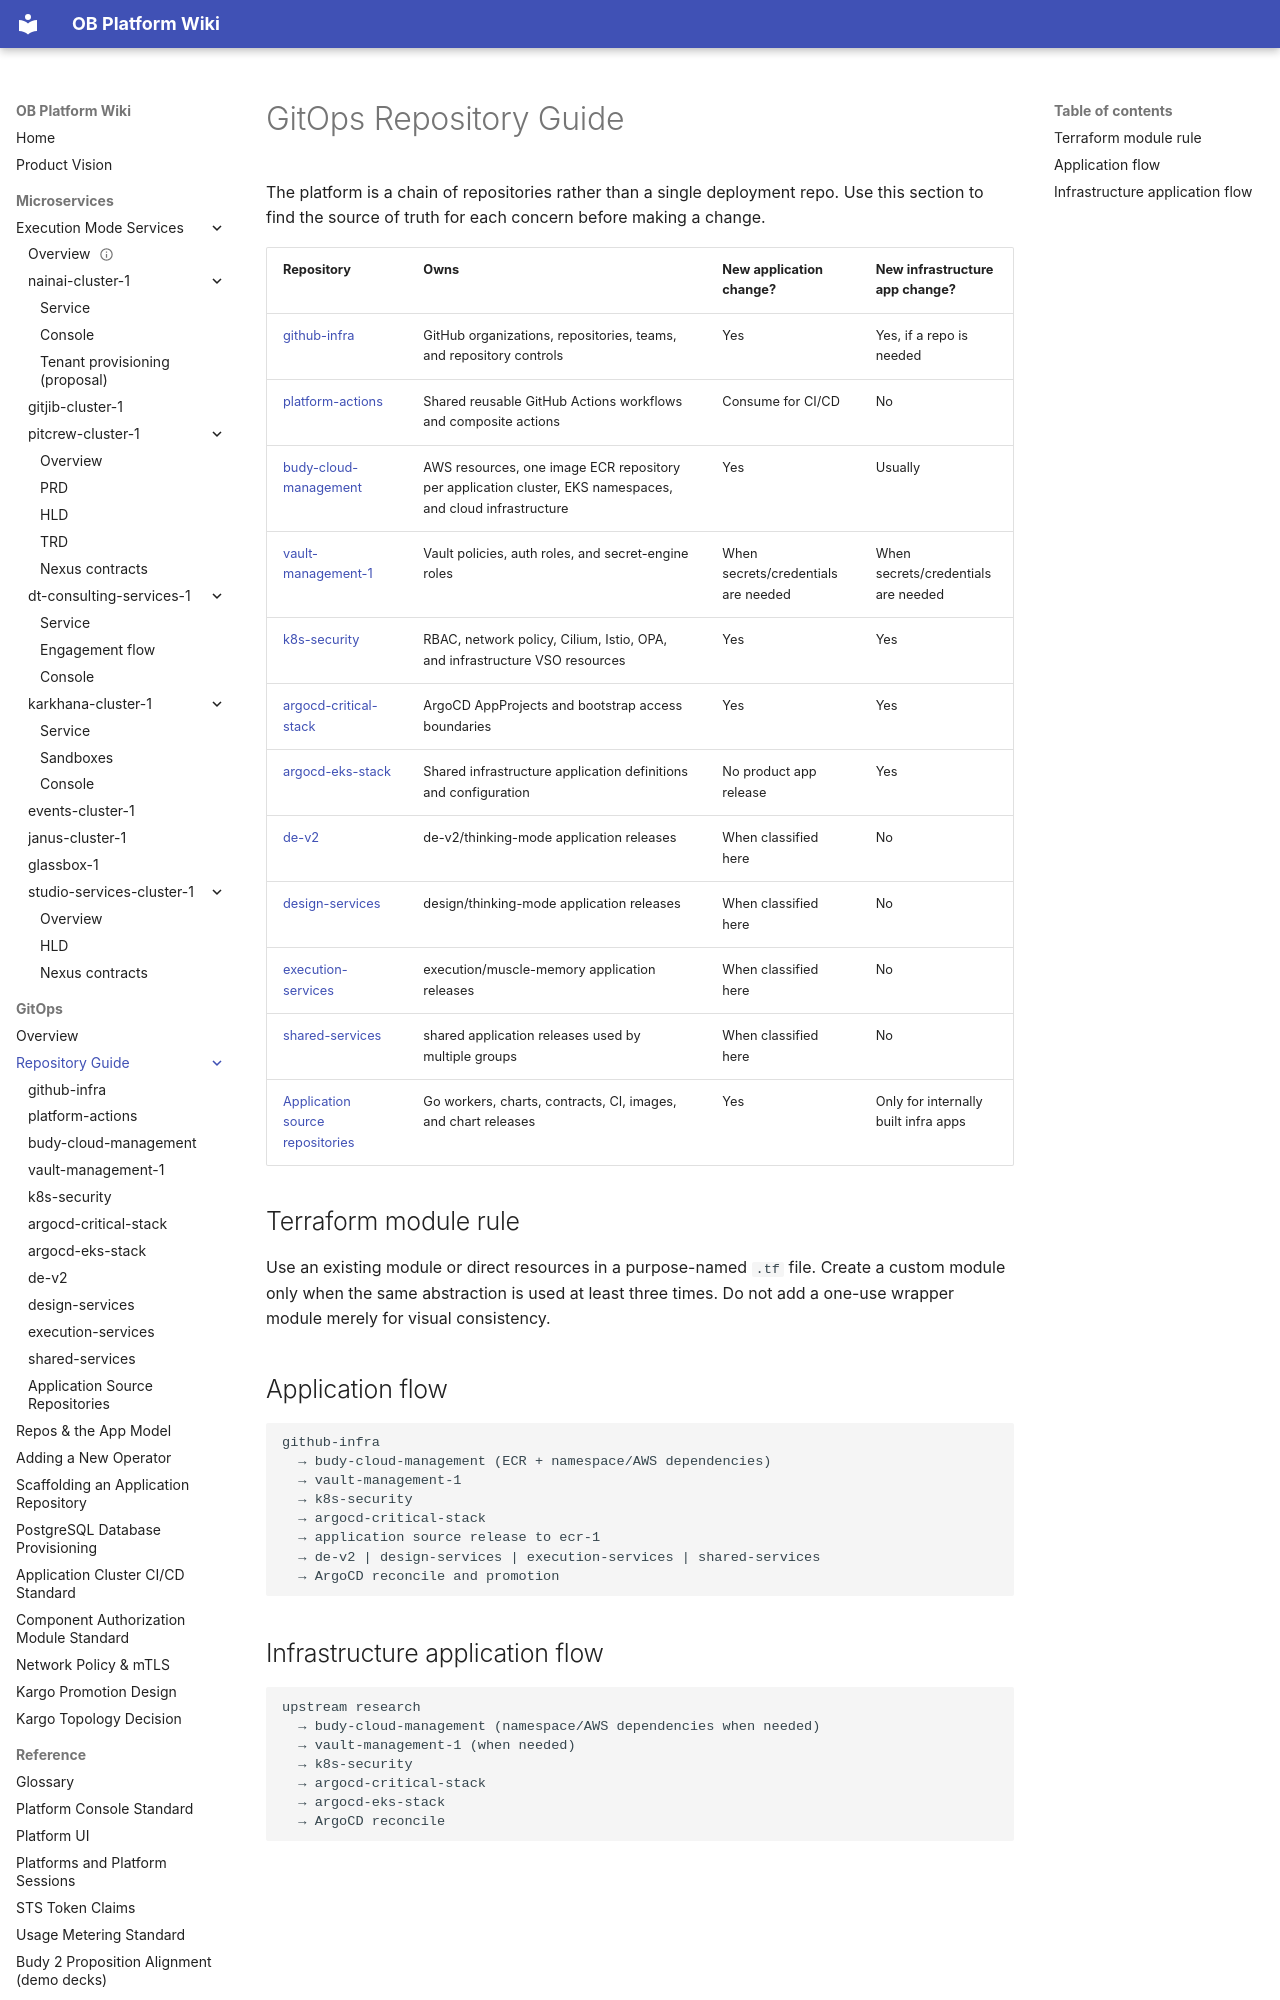

repository: will-budy/budy-import · page: gitops/repositories/index.html · generator: mkdocs

# GitOps Repository Guide

The platform is a chain of repositories rather than a single deployment repo. Use this section to find the source of truth for each concern before making a change.

| Repository | Owns | New application change? | New infrastructure app change? |
| --- | --- | --- | --- |
| [github-infra](github-infra/index.md) | GitHub organizations, repositories, teams, and repository controls | Yes | Yes, if a repo is needed |
| [platform-actions](platform-actions/index.md) | Shared reusable GitHub Actions workflows and composite actions | Consume for CI/CD | No |
| [budy-cloud-management](budy-cloud-management/index.md) | AWS resources, one image ECR repository per application cluster, EKS namespaces, and cloud infrastructure | Yes | Usually |
| [vault-management-1](vault-management-1/index.md) | Vault policies, auth roles, and secret-engine roles | When secrets/credentials are needed | When secrets/credentials are needed |
| [k8s-security](k8s-security/index.md) | RBAC, network policy, Cilium, Istio, OPA, and infrastructure VSO resources | Yes | Yes |
| [argocd-critical-stack](argocd-critical-stack/index.md) | ArgoCD AppProjects and bootstrap access boundaries | Yes | Yes |
| [argocd-eks-stack](argocd-eks-stack/index.md) | Shared infrastructure application definitions and configuration | No product app release | Yes |
| [de-v2](de-v2/index.md) | de-v2/thinking-mode application releases | When classified here | No |
| [design-services](design-services/index.md) | design/thinking-mode application releases | When classified here | No |
| [execution-services](execution-services/index.md) | execution/muscle-memory application releases | When classified here | No |
| [shared-services](shared-services/index.md) | shared application releases used by multiple groups | When classified here | No |
| [Application source repositories](application-source-repositories/index.md) | Go workers, charts, contracts, CI, images, and chart releases | Yes | Only for internally built infra apps |

## Terraform module rule

Use an existing module or direct resources in a purpose-named `.tf` file. Create a custom module only when the same abstraction is used at least three times. Do not add a one-use wrapper module merely for visual consistency.

## Application flow

```text
github-infra
  → budy-cloud-management (ECR + namespace/AWS dependencies)
  → vault-management-1
  → k8s-security
  → argocd-critical-stack
  → application source release to ecr-1
  → de-v2 | design-services | execution-services | shared-services
  → ArgoCD reconcile and promotion
```
